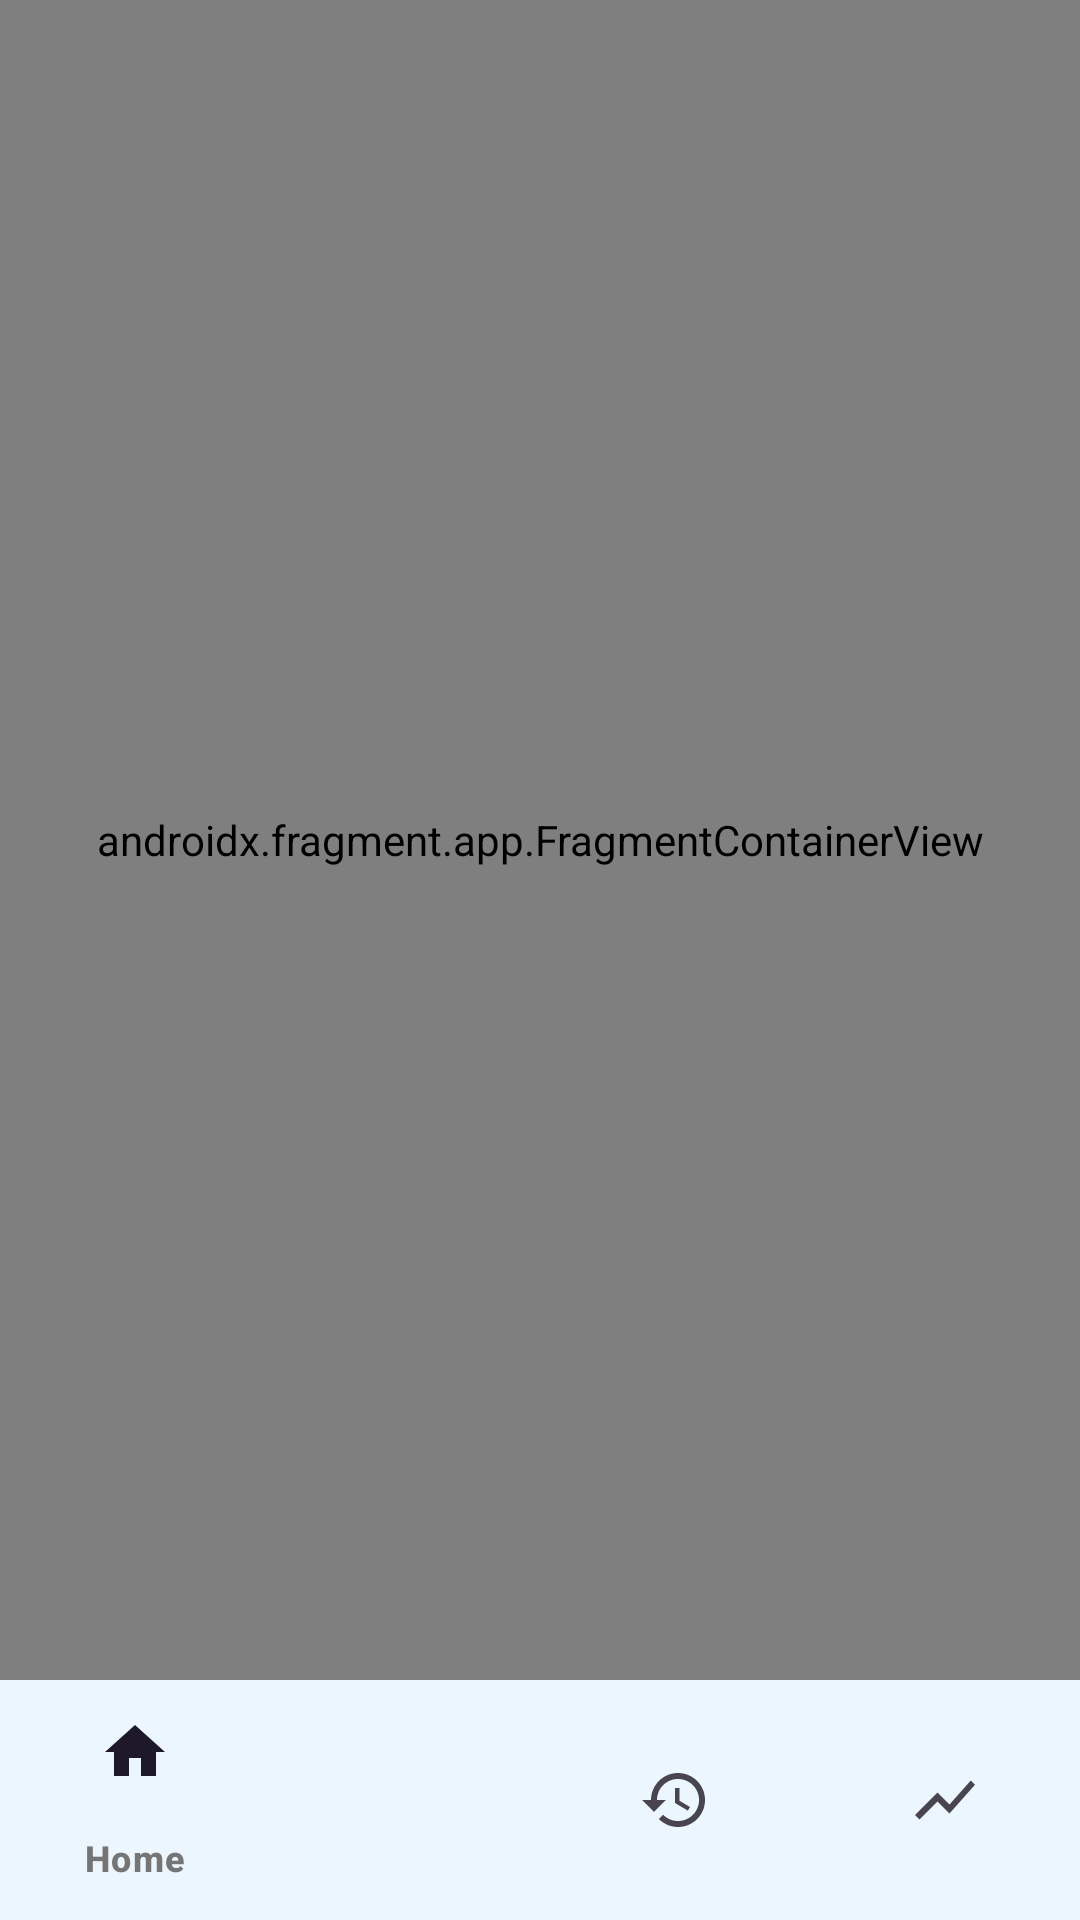

Produce the Android XML layout that renders to this screen, including the resource entries it uses.
<!-- AndroidManifest.xml: application theme Theme.AppFinanceiro -->
<!-- res/layout/activity_main.xml -->
<?xml version="1.0" encoding="utf-8"?>
<androidx.constraintlayout.widget.ConstraintLayout xmlns:android="http://schemas.android.com/apk/res/android"
    xmlns:app="http://schemas.android.com/apk/res-auto"
    android:layout_width="match_parent"
    android:layout_height="match_parent">

    <androidx.fragment.app.FragmentContainerView
        android:id="@+id/nav_host_fragment"
        android:name="androidx.navigation.fragment.NavHostFragment"
        android:layout_width="0dp"
        android:layout_height="0dp"
        app:defaultNavHost="true"
        app:layout_constraintBottom_toTopOf="@id/bottom_nav_view"
        app:layout_constraintLeft_toLeftOf="parent"
        app:layout_constraintRight_toRightOf="parent"
        app:layout_constraintTop_toTopOf="parent"
        app:navGraph="@navigation/nav_graph" />

    <com.google.android.material.bottomnavigation.BottomNavigationView
        android:id="@+id/bottom_nav_view"
        android:layout_width="0dp"
        android:layout_height="wrap_content"
        android:layout_marginStart="0dp"
        android:layout_marginEnd="0dp"
        android:background="@color/surface"
        app:layout_constraintBottom_toBottomOf="parent"
        app:layout_constraintLeft_toLeftOf="parent"
        app:layout_constraintRight_toRightOf="parent"
        app:menu="@menu/bottom_nav_menu" />

</androidx.constraintlayout.widget.ConstraintLayout>
<!-- resources referenced by this layout -->
<resources>
  <color name="surface">#FFFFFF</color>
  <style name="Theme.AppFinanceiro" parent="Base.Theme.AppFinanceiro" />
  <style name="Base.Theme.AppFinanceiro" parent="Theme.Material3.DayNight.NoActionBar">
          
          <item name="colorPrimary">@color/primary</item>
          <item name="colorPrimaryDark">@color/primary_dark</item>
          <item name="colorAccent">@color/accent</item>
  
          
          <item name="android:windowBackground">@color/background</item>
          <item name="android:statusBarColor">@color/background</item>
          <item name="android:navigationBarColor">@color/surface</item>
  
          
          <item name="android:textColorPrimary">@color/text_primary</item>
          <item name="android:textColorSecondary">@color/text_secondary</item>
  
          
          <item name="colorSurface">@color/surface</item>
          <item name="colorOnSurface">@color/on_surface</item>
  
          
          <item name="cardBackgroundColor">@color/card_background</item>
  
          
          <item name="bottomNavigationStyle">@style/Widget.App.BottomNavigationView</item>
  
          
          <item name="textAppearanceTitleLarge">@style/TextAppearance.App.TitleLarge</item>
          <item name="textAppearanceBodyMedium">@style/TextAppearance.App.BodyMedium</item>
  
          
          <item name="materialCardViewStyle">@style/Widget.App.CardView</item>
          <item name="chipStyle">@style/Widget.App.Chip</item>
      </style>
  <color name="primary">#2196F3</color>
  <color name="primary_dark">#1976D2</color>
  <color name="accent">#00C853</color>
  <color name="background">#F5F5F5</color>
  <color name="text_primary">#212121</color>
  <color name="text_secondary">#757575</color>
  <color name="on_surface">#212121</color>
  <color name="card_background">#FFFFFF</color>
  <style name="Widget.App.BottomNavigationView" parent="Widget.Material3.BottomNavigationView">
          <item name="materialThemeOverlay">@style/ThemeOverlay.App.BottomNavigationView</item>
          <item name="android:background">@color/surface</item>
      </style>
  <style name="TextAppearance.App.TitleLarge" parent="TextAppearance.Material3.TitleLarge">
          <item name="android:textSize">24sp</item>
          <item name="android:textStyle">bold</item>
          <item name="android:textColor">?attr/colorOnSurface</item>
      </style>
  <style name="TextAppearance.App.BodyMedium" parent="TextAppearance.Material3.BodyMedium">
          <item name="android:textColor">?attr/colorOnSurface</item>
          <item name="android:alpha">0.6</item>
      </style>
  <style name="Widget.App.CardView" parent="Widget.Material3.CardView.Elevated">
          <item name="cardCornerRadius">12dp</item>
          <item name="cardElevation">4dp</item>
          <item name="cardBackgroundColor">?attr/colorSurface</item>
      </style>
  <style name="Widget.App.Chip" parent="Widget.Material3.Chip.Assist">
          <item name="chipMinHeight">32dp</item>
          <item name="android:textSize">12sp</item>
      </style>
  <style name="ThemeOverlay.App.BottomNavigationView" parent="">
          <item name="colorPrimary">@color/primary</item>
          <item name="colorOnSurface">@color/text_secondary</item>
      </style>
</resources>
